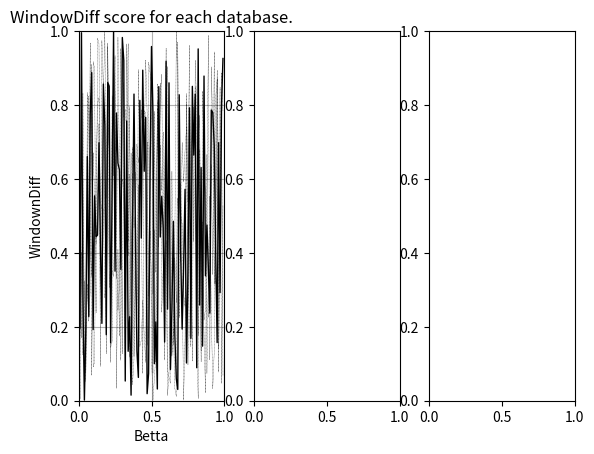

Write the Python code that produced this figure.
# -------------------------------------------------------------------#
#                                                                    #
#    Author:    Alberto Palomo Alonso.                               #
#                                                                    #
# [redacted]
#    Email:     [email redacted]                                   #
#                                                                    #
# -------------------------------------------------------------------#
import matplotlib.pyplot as plt
import numpy as np
import random


# -------------------------------------------------------------------#
#   x   x   x   x   x   x   x   x   x   x   x   x   x   x   x   x    #
# -------------------------------------------------------------------#
def main() -> None:
	fig, axs = plt.subplots(ncols=3)
	slices = np.arange(0, 1, 0.01)
	a = np.array([random.random() for _ in range(100)])
	b = np.array([random.random() for _ in range(100)])
	c = np.array([random.random() for _ in range(100)])
	d = np.array([random.random() for _ in range(100)])
	axs[0].plot(slices, a, '--k', lw=0.2)
	axs[0].plot(slices, b, '--k', lw=0.2)
	axs[0].plot(slices, c, '--k', lw=0.2)
	axs[0].plot(slices, d, 'k', lw=1)
	axs[0].set_title('WindowDiff score for each database.')
	axs[0].set_xlabel('Betta')
	axs[0].set_ylabel('WindownDiff')
	axs[0].set_xlim([0, 1])
	axs[0].set_ylim([0, 1])
	axs[0].grid()
	plt.show()
	return None


# -------------------------------------------------------------------#
#   x   x   x   x   x   x   x   x   x   x   x   x   x   x   x   x    #
# -------------------------------------------------------------------#
class Main:
	def __init__(self):
		pass


# -------------------------------------------------------------------#
#   x   x   x   x   x   x   x   x   x   x   x   x   x   x   x   x    #
# -------------------------------------------------------------------#
if __name__ == '__main__':
	main()
# -------------------------------------------------------------------#
#           E   N   D          O   F           F   I   L   E         #
# -------------------------------------------------------------------#
